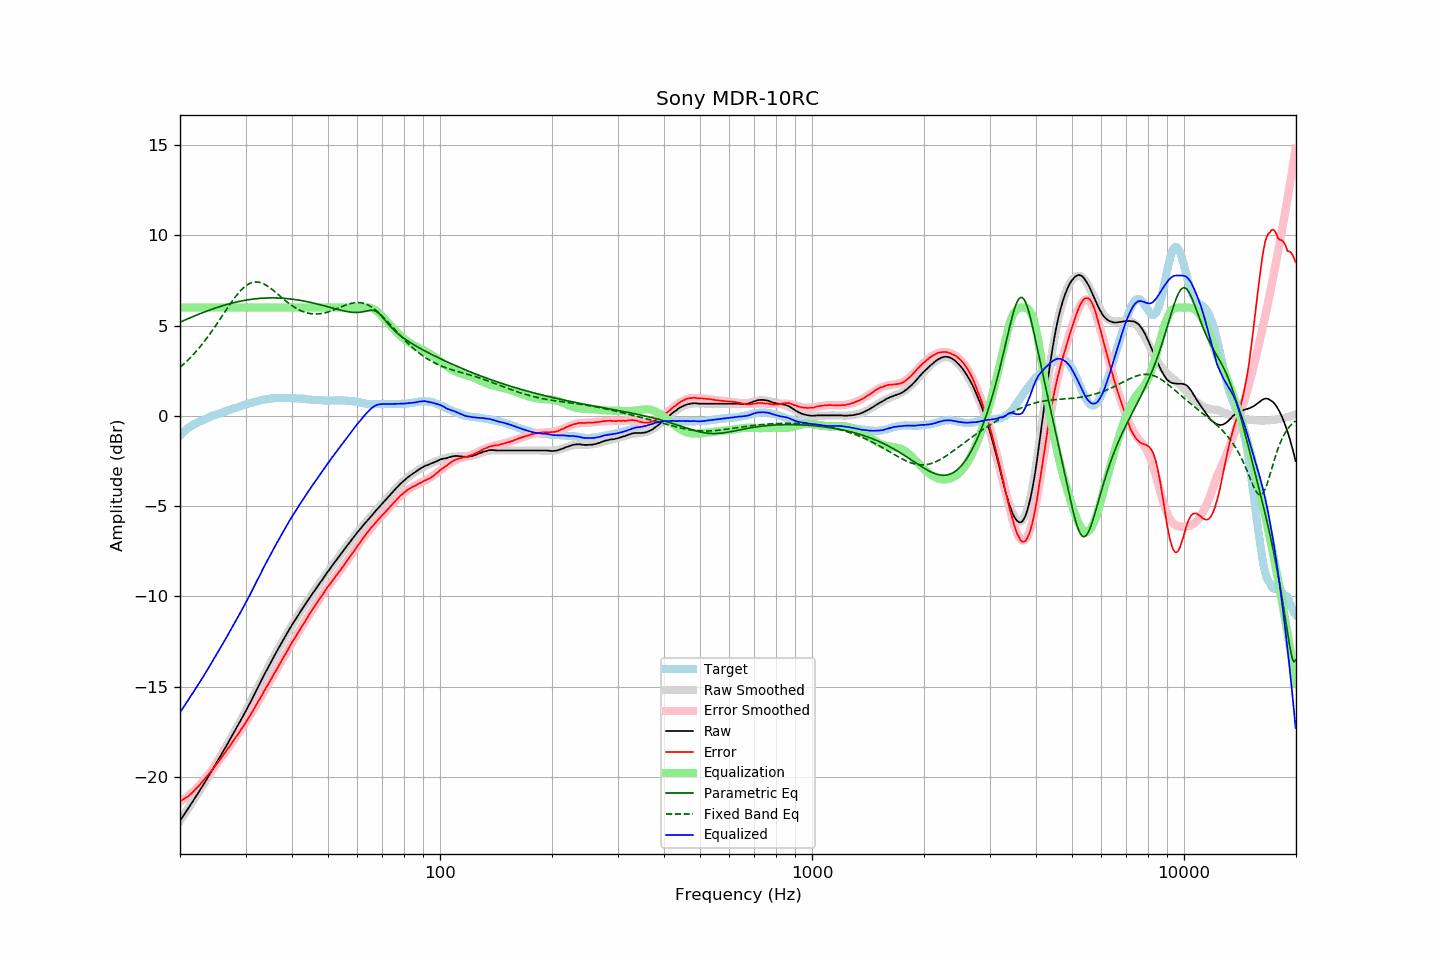

The data file committed next to this chart (first rows):
frequency, raw, error, smoothed, error_smoothed, equalization, parametric_eq, fixed_band_eq, equalized_raw, equalized_smoothed, target
20.00, -22.43, -21.34, -22.43, -21.36, 6.00, 5.18, 2.69, -16.43, -16.43, -1.09
20.20, -22.30, -21.30, -22.30, -21.31, 6.00, 5.22, 2.76, -16.30, -16.30, -1.00
20.40, -22.16, -21.24, -22.16, -21.25, 6.00, 5.26, 2.84, -16.16, -16.16, -0.92
20.61, -22.03, -21.18, -22.03, -21.19, 6.00, 5.30, 2.92, -16.03, -16.03, -0.85
20.81, -21.89, -21.13, -21.89, -21.12, 6.00, 5.34, 3.01, -15.89, -15.89, -0.76
21.02, -21.76, -21.08, -21.76, -21.05, 6.00, 5.38, 3.09, -15.76, -15.76, -0.68
21.23, -21.62, -21.00, -21.62, -20.98, 6.00, 5.42, 3.18, -15.62, -15.62, -0.62
21.44, -21.48, -20.92, -21.49, -20.90, 6.00, 5.46, 3.27, -15.48, -15.49, -0.56
21.66, -21.35, -20.84, -21.35, -20.82, 6.00, 5.49, 3.37, -15.35, -15.35, -0.51
21.87, -21.21, -20.75, -21.21, -20.74, 6.00, 5.53, 3.47, -15.21, -15.21, -0.46
22.09, -21.07, -20.66, -21.07, -20.65, 6.00, 5.57, 3.56, -15.07, -15.07, -0.41
22.31, -20.93, -20.57, -20.93, -20.56, 6.00, 5.60, 3.67, -14.93, -14.93, -0.36
22.54, -20.79, -20.47, -20.79, -20.47, 6.00, 5.64, 3.77, -14.79, -14.79, -0.32
22.76, -20.65, -20.37, -20.65, -20.37, 6.00, 5.67, 3.88, -14.65, -14.65, -0.28
22.99, -20.51, -20.26, -20.51, -20.26, 6.00, 5.71, 3.99, -14.51, -14.51, -0.25
23.22, -20.36, -20.15, -20.36, -20.16, 6.00, 5.74, 4.10, -14.36, -14.36, -0.21
23.45, -20.22, -20.04, -20.22, -20.05, 6.00, 5.78, 4.22, -14.22, -14.22, -0.17
23.69, -20.07, -19.94, -20.07, -19.94, 6.00, 5.81, 4.34, -14.07, -14.07, -0.14
23.92, -19.93, -19.83, -19.93, -19.83, 6.00, 5.84, 4.46, -13.93, -13.93, -0.09
24.16, -19.78, -19.73, -19.78, -19.72, 6.00, 5.88, 4.58, -13.78, -13.78, -0.05
24.40, -19.63, -19.61, -19.63, -19.61, 6.00, 5.91, 4.71, -13.63, -13.63, -0.02
24.65, -19.48, -19.49, -19.48, -19.49, 6.00, 5.94, 4.84, -13.48, -13.48, 0.01
24.89, -19.33, -19.37, -19.33, -19.38, 6.00, 5.97, 4.97, -13.33, -13.33, 0.04
25.14, -19.18, -19.26, -19.18, -19.26, 6.00, 6.00, 5.10, -13.18, -13.18, 0.08
25.39, -19.03, -19.14, -19.03, -19.14, 6.00, 6.03, 5.23, -13.03, -13.03, 0.11
25.65, -18.88, -19.03, -18.88, -19.02, 6.00, 6.06, 5.36, -12.88, -12.88, 0.15
25.91, -18.73, -18.90, -18.72, -18.90, 6.00, 6.08, 5.50, -12.73, -12.72, 0.17
26.16, -18.57, -18.77, -18.57, -18.78, 6.00, 6.11, 5.63, -12.57, -12.57, 0.20
26.43, -18.42, -18.66, -18.42, -18.66, 6.00, 6.14, 5.77, -12.42, -12.42, 0.24
26.69, -18.26, -18.53, -18.26, -18.53, 6.00, 6.16, 5.90, -12.26, -12.26, 0.27
26.96, -18.10, -18.40, -18.11, -18.41, 6.00, 6.19, 6.03, -12.10, -12.11, 0.30
27.23, -17.95, -18.29, -17.95, -18.28, 6.00, 6.21, 6.16, -11.95, -11.95, 0.34
27.50, -17.79, -18.16, -17.79, -18.16, 6.00, 6.23, 6.29, -11.79, -11.79, 0.37
27.77, -17.64, -18.02, -17.64, -18.03, 6.00, 6.26, 6.42, -11.64, -11.64, 0.39
28.05, -17.48, -17.90, -17.48, -17.90, 6.00, 6.28, 6.54, -11.48, -11.48, 0.43
28.33, -17.32, -17.76, -17.32, -17.77, 6.00, 6.30, 6.65, -11.32, -11.32, 0.45
28.62, -17.16, -17.64, -17.16, -17.64, 6.00, 6.32, 6.76, -11.16, -11.16, 0.47
28.90, -17.00, -17.51, -17.00, -17.51, 6.00, 6.34, 6.87, -11.00, -11.00, 0.51
29.19, -16.83, -17.36, -16.83, -17.38, 6.00, 6.36, 6.96, -10.83, -10.83, 0.53
29.48, -16.67, -17.25, -16.67, -17.24, 6.00, 6.37, 7.05, -10.67, -10.67, 0.58
29.78, -16.50, -17.10, -16.50, -17.10, 6.00, 6.39, 7.13, -10.50, -10.50, 0.60
30.08, -16.34, -16.97, -16.34, -16.96, 6.00, 6.41, 7.20, -10.34, -10.34, 0.63
30.38, -16.17, -16.83, -16.17, -16.82, 6.00, 6.42, 7.26, -10.17, -10.17, 0.66
30.68, -16.00, -16.69, -16.00, -16.68, 6.00, 6.43, 7.31, -10.00, -10.00, 0.69
30.99, -15.83, -16.54, -15.82, -16.53, 6.00, 6.45, 7.35, -9.83, -9.82, 0.71
31.30, -15.65, -16.39, -15.65, -16.39, 6.00, 6.46, 7.38, -9.65, -9.65, 0.73
31.61, -15.48, -16.24, -15.47, -16.24, 6.00, 6.47, 7.40, -9.48, -9.47, 0.76
31.93, -15.30, -16.08, -15.30, -16.08, 6.00, 6.48, 7.41, -9.30, -9.30, 0.78
32.24, -15.12, -15.92, -15.12, -15.93, 6.00, 6.49, 7.41, -9.12, -9.12, 0.80
32.57, -14.95, -15.78, -14.95, -15.78, 6.00, 6.50, 7.40, -8.95, -8.95, 0.83
32.89, -14.77, -15.63, -14.77, -15.62, 6.00, 6.51, 7.38, -8.77, -8.77, 0.86
33.22, -14.59, -15.47, -14.60, -15.47, 6.00, 6.51, 7.35, -8.59, -8.60, 0.88
33.55, -14.41, -15.30, -14.42, -15.31, 6.00, 6.52, 7.31, -8.41, -8.42, 0.89
33.89, -14.24, -15.14, -14.25, -15.15, 6.00, 6.52, 7.26, -8.24, -8.25, 0.90
34.23, -14.07, -15.00, -14.08, -15.00, 6.00, 6.53, 7.21, -8.07, -8.08, 0.93
34.57, -13.90, -14.84, -13.91, -14.84, 6.00, 6.53, 7.15, -7.90, -7.91, 0.94
34.92, -13.74, -14.69, -13.74, -14.69, 6.00, 6.53, 7.09, -7.74, -7.74, 0.95
35.27, -13.57, -14.54, -13.57, -14.53, 6.00, 6.53, 7.02, -7.57, -7.57, 0.97
35.62, -13.41, -14.37, -13.41, -14.38, 6.00, 6.53, 6.95, -7.41, -7.41, 0.96
35.97, -13.24, -14.21, -13.24, -14.22, 6.00, 6.53, 6.88, -7.24, -7.24, 0.97
... 635 more rows
